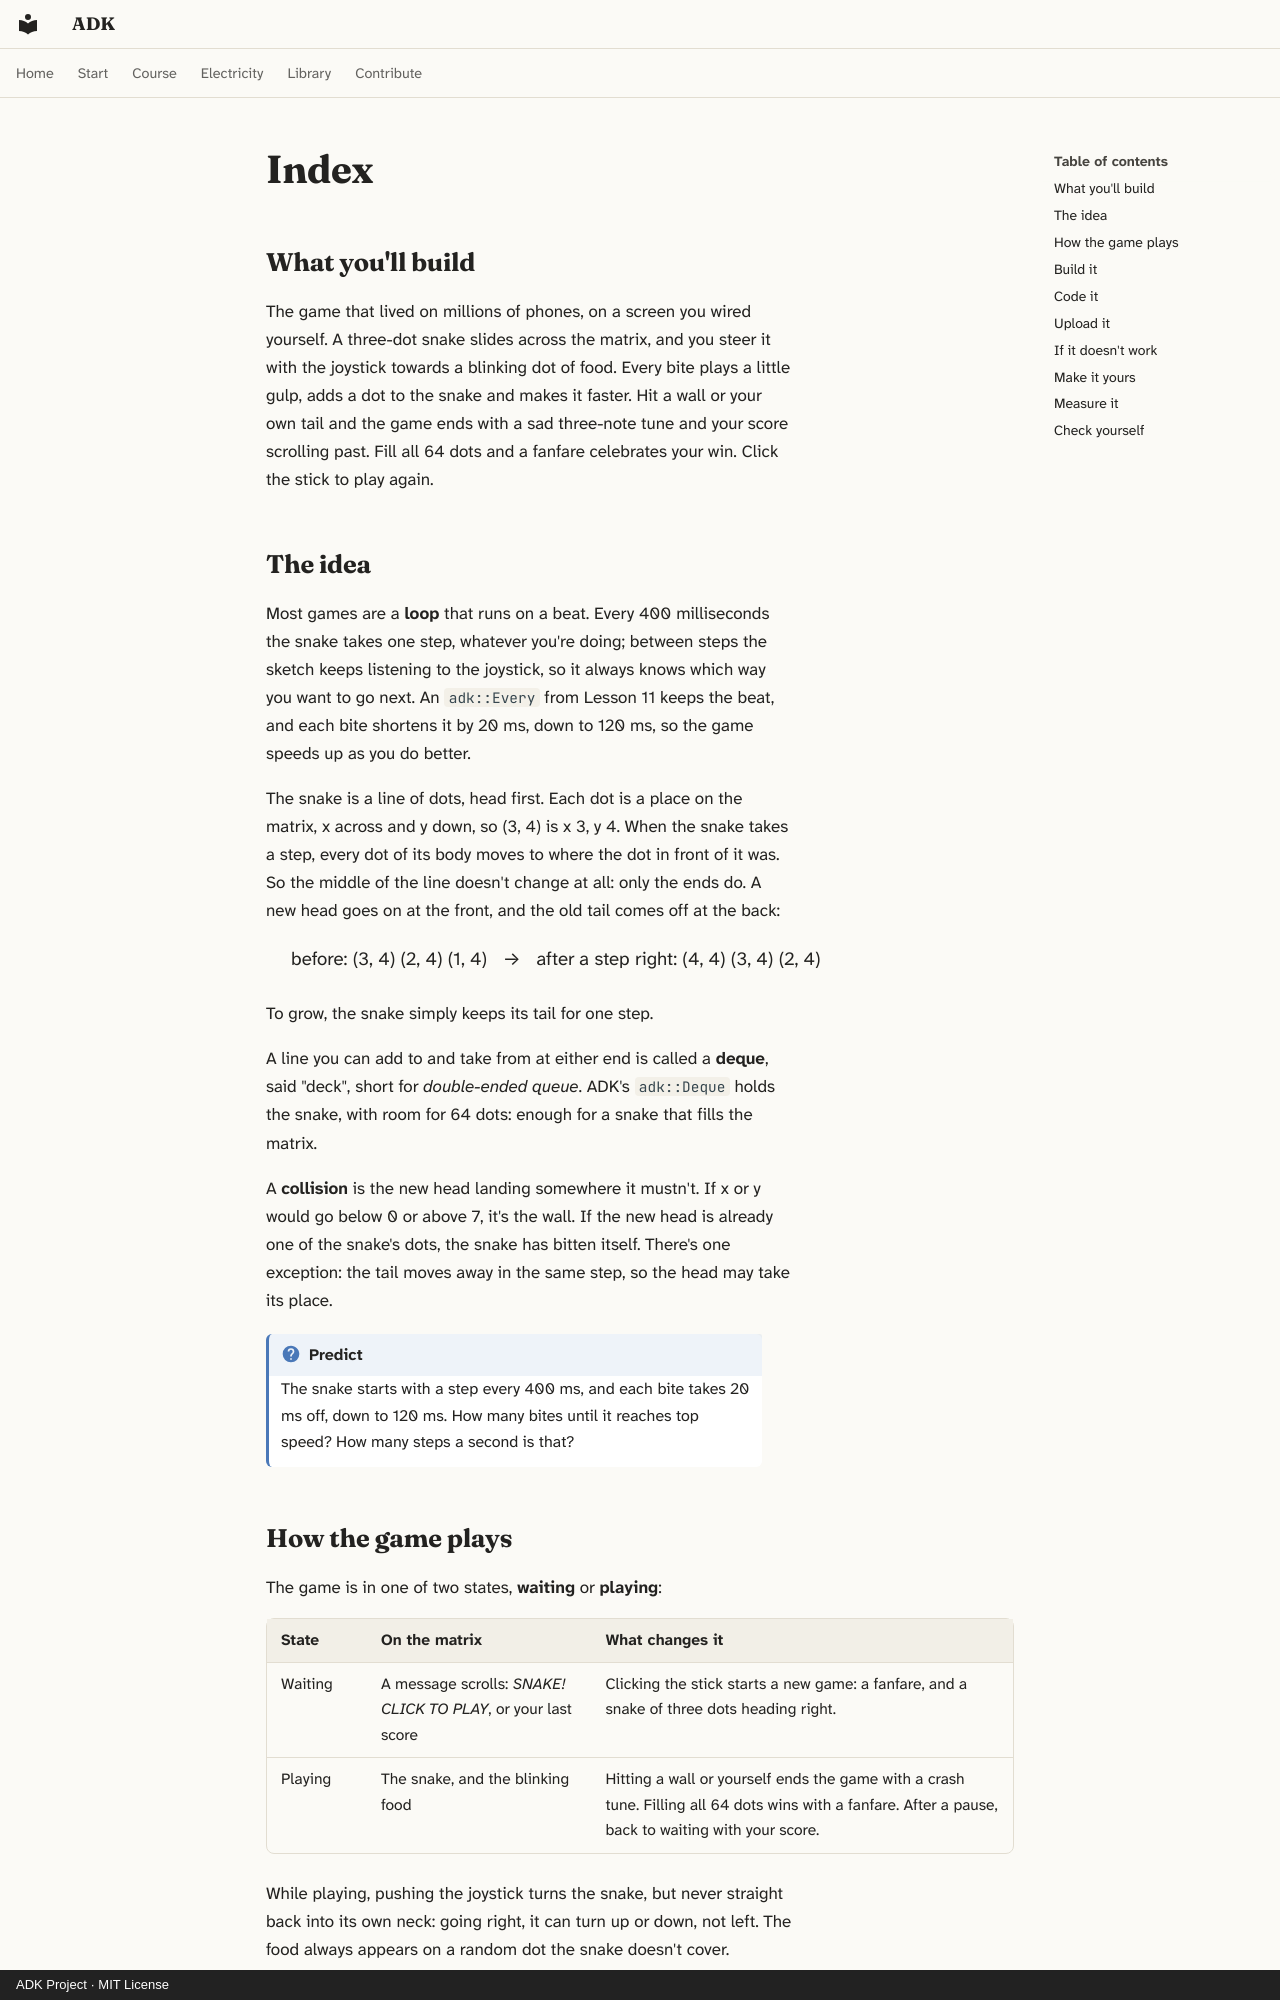

repository: spincyc/adk · page: lessons/027-snake/index.html · generator: mkdocs · copyright: ADK Project · MIT License

---
lesson: 27
promise: Build the classic game, with a snake that grows, speeds up and sings.
time: 1 hour
level: 3
parts:
  - Arduino Mega 2560 and its USB cable
  - Breadboard
  - The LED matrix and joystick from Lesson 26
  - Passive buzzer
  - 220 Ω resistor (red, red, black, black, brown)
  - 10 female-to-male jumper wires
  - 2 jumper wires
ideas:
  - A game loop that moves on a steady beat
  - "The snake as a deque: on at the front, off at the back"
  - Collisions with the walls and yourself
  - Speeding up, and sound for every event
laws:
  - {law: ohms-law, section: build-it, for: "Shows the bare 16 Ω coil would draw 300 mA"}
  - {law: voltage-law, section: measure-it, for: "Adds buzzer and resistor readings back to the pin's"}
  - {law: series, section: build-it, for: "Adds the coil's 16 Ω to its 220 Ω resistor"}
  - {law: divider, section: measure-it, for: "Shares pin 10's voltage 16 Ω to 220 Ω"}
  - {law: loading, section: measure-it, for: "Explains the pin sagging as it pushes 20 mA"}
  - {law: budgets, section: build-it, for: "Keeps the buzzer far below a pin's damaging 40 mA"}
  - {law: frequency, section: upload-it, for: "Turns a 120 ms beat into 8 steps a second"}
  - {law: pwm, section: measure-it, for: "Explains pin 10 averaging about half of 5 V"}
---

## What you'll build

<!-- closeup -->

The game that lived on millions of phones, on a screen you wired yourself.
A three-dot snake slides across the matrix, and you steer it with the
joystick towards a blinking dot of food. Every bite plays a little gulp,
adds a dot to the snake and makes it faster. Hit a wall or your own tail
and the game ends with a sad three-note tune and your score scrolling past.
Fill all 64 dots and a fanfare celebrates your win. Click the stick to play
again.

## The idea

Most games are a **loop** that runs on a beat. Every 400 milliseconds the
snake takes one step, whatever you're doing; between steps the sketch keeps
listening to the joystick, so it always knows which way you want to go
next. An `adk::Every` from Lesson 11 keeps the beat, and each bite shortens
it by 20 ms, down to 120 ms, so the game speeds up as you do better.

The snake is a line of dots, head first. Each dot is a place on the matrix,
x across and y down, so (3, 4) is x 3, y 4. When the snake takes a step,
every dot of its body moves to where the dot in front of it was. So the
middle of the line doesn't change at all: only the ends do. A new head goes
on at the front, and the old tail comes off at the back:

<p class="formula">before: (3, 4) (2, 4) (1, 4) &nbsp;&nbsp;→&nbsp;&nbsp; after a step right: (4, 4) (3, 4) (2, 4)</p>

To grow, the snake simply keeps its tail for one step.

A line you can add to and take from at either end is called a **deque**,
said "deck", short for *double-ended queue*. ADK's `adk::Deque` holds the
snake, with room for 64 dots: enough for a snake that fills the matrix.

A **collision** is the new head landing somewhere it mustn't. If x or y
would go below 0 or above 7, it's the wall. If the new head is already one
of the snake's dots, the snake has bitten itself. There's one exception: the
tail moves away in the same step, so the head may take its place.

!!! question "Predict"
    The snake starts with a step every 400 ms, and each bite takes 20 ms off,
    down to 120 ms. How many bites until it reaches top speed? How many
    steps a second is that?
